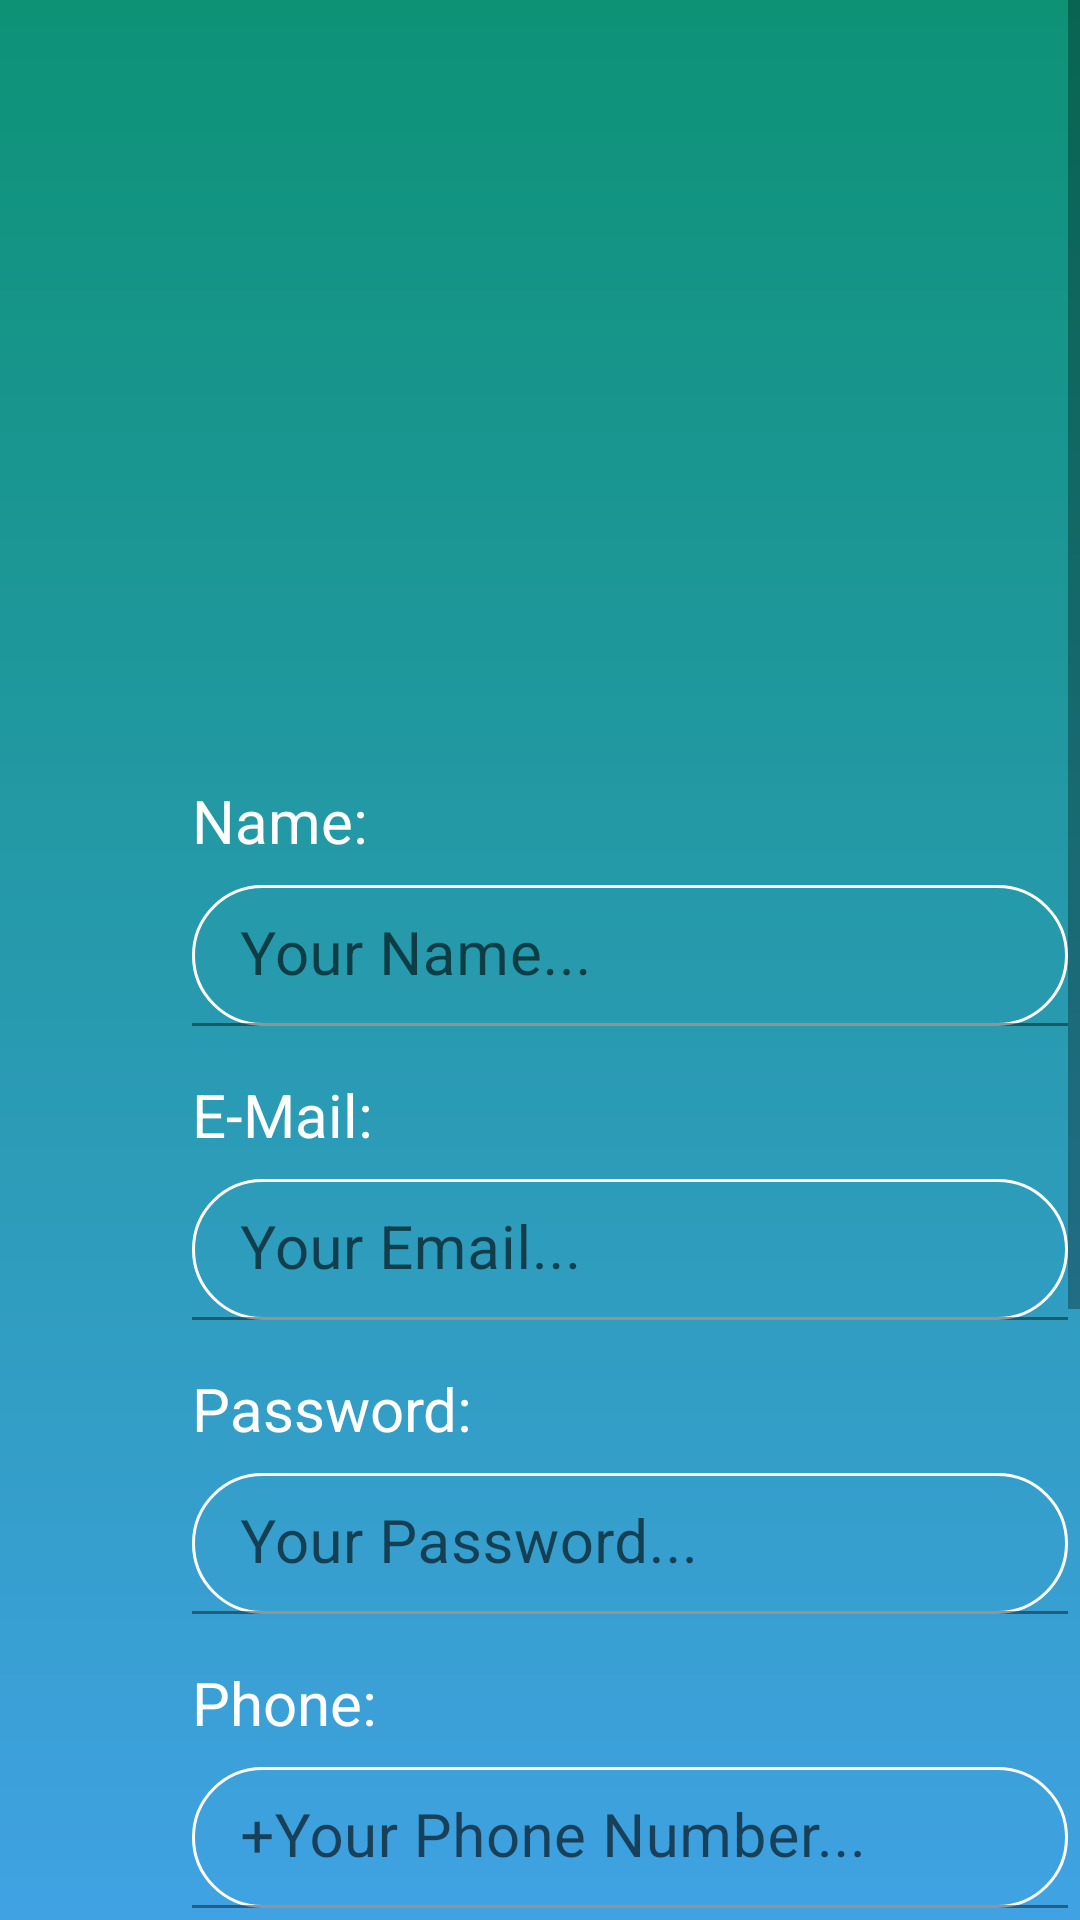

Write the Android layout XML for this screen, with the resource values it uses.
<!-- AndroidManifest.xml: application theme Theme.MyCleanMarketApp -->
<!-- res/layout/activity_register_page.xml -->
<?xml version="1.0" encoding="utf-8"?>
<RelativeLayout xmlns:android="http://schemas.android.com/apk/res/android"
    xmlns:app="http://schemas.android.com/apk/res-auto"
    xmlns:tools="http://schemas.android.com/tools"
    android:layout_width="match_parent"
    android:layout_height="match_parent"
    android:background="@drawable/gradient_background_1"
    tools:context=".ProfilePage">


    <ScrollView
        android:layout_width="match_parent"
        android:layout_height="wrap_content">

        <LinearLayout
            android:layout_width="match_parent"
            android:layout_height="wrap_content"
            android:gravity="center"
            android:orientation="vertical">

            <ImageView
                android:layout_width="200dp"
                android:layout_height="200dp"
                android:layout_marginTop="32dp"
                android:src="@drawable/icon_profile_white" />


            <TextView
                android:layout_width="278dp"
                android:layout_height="wrap_content"
                android:layout_gravity="left"
                android:layout_marginLeft="64dp"
                android:layout_marginTop="28dp"
                android:text="Name:"
                android:textColor="@color/white"
                android:textSize="20sp"></TextView>

            <com.google.android.material.textfield.TextInputLayout
                android:layout_width="match_parent"
                android:layout_height="wrap_content">

                <EditText
                    android:id="@+id/name_input"
                    android:layout_width="292dp"
                    android:layout_height="wrap_content"
                    android:layout_marginLeft="64dp"
                    android:layout_marginTop="8dp"
                    android:layout_marginRight="64dp"
                    android:background="@drawable/rounded_corner"
                    android:drawableEnd="@drawable/icon_edit_write"
                    android:hint="Your Name..."
                    android:inputType="text"
                    android:padding="10dp"
                    android:textColor="@color/white"
                    android:textColorHint="@color/white"
                    android:textSize="20sp" />
            </com.google.android.material.textfield.TextInputLayout>


            <TextView
                android:layout_width="278dp"
                android:layout_height="wrap_content"
                android:layout_gravity="left"
                android:layout_marginLeft="64dp"
                android:layout_marginTop="16dp"
                android:text="E-Mail:"
                android:textColor="@color/white"
                android:textSize="20sp"></TextView>

            <com.google.android.material.textfield.TextInputLayout
                android:layout_width="match_parent"
                android:layout_height="wrap_content">

                <EditText
                    android:id="@+id/email_input"
                    android:layout_width="292dp"
                    android:layout_height="wrap_content"
                    android:layout_marginLeft="64dp"
                    android:layout_marginTop="8dp"
                    android:layout_marginRight="64dp"
                    android:background="@drawable/rounded_corner"
                    android:drawableEnd="@drawable/icon_edit_write"
                    android:hint="Your Email..."
                    android:inputType="text"
                    android:padding="10dp"
                    android:textColor="@color/white"
                    android:textColorHint="@color/white"
                    android:textSize="20sp" />
            </com.google.android.material.textfield.TextInputLayout>

            <TextView
                android:layout_width="278dp"
                android:layout_height="wrap_content"
                android:layout_gravity="left"
                android:layout_marginLeft="64dp"
                android:layout_marginTop="16dp"
                android:text="Password:"
                android:textColor="@color/white"
                android:textSize="20sp"></TextView>

            <com.google.android.material.textfield.TextInputLayout
                android:layout_width="match_parent"
                android:layout_height="wrap_content">

                <EditText
                    android:id="@+id/password_input"
                    android:layout_width="292dp"
                    android:layout_height="wrap_content"
                    android:layout_marginLeft="64dp"
                    android:layout_marginTop="8dp"
                    android:layout_marginRight="64dp"
                    android:background="@drawable/rounded_corner"
                    android:drawableEnd="@drawable/icon_edit_write"
                    android:hint="Your Password..."
                    android:inputType="text"
                    android:padding="10dp"
                    android:textColor="@color/white"
                    android:textColorHint="@color/white"
                    android:textSize="20sp" />
            </com.google.android.material.textfield.TextInputLayout>


            <TextView
                android:layout_width="278dp"
                android:layout_height="wrap_content"
                android:layout_gravity="left"
                android:layout_marginLeft="64dp"
                android:layout_marginTop="16dp"
                android:text="Phone:"
                android:textColor="@color/white"
                android:textSize="20sp"></TextView>

            <com.google.android.material.textfield.TextInputLayout
                android:layout_width="match_parent"
                android:layout_height="wrap_content">

                <EditText
                    android:id="@+id/phone_number_input"
                    android:layout_width="292dp"
                    android:layout_height="wrap_content"
                    android:layout_marginLeft="64dp"
                    android:layout_marginTop="8dp"
                    android:layout_marginRight="64dp"
                    android:background="@drawable/rounded_corner"
                    android:drawableEnd="@drawable/icon_edit_write"
                    android:hint="+Your Phone Number..."
                    android:inputType="text"
                    android:padding="10dp"
                    android:textColor="@color/white"
                    android:textColorHint="@color/white"
                    android:textSize="20sp" />
            </com.google.android.material.textfield.TextInputLayout>


            <TextView
                android:layout_width="278dp"
                android:layout_height="wrap_content"
                android:layout_gravity="left"
                android:layout_marginLeft="64dp"
                android:layout_marginTop="16dp"
                android:text="Address:"
                android:textColor="@color/white"
                android:textSize="20sp"></TextView>

            <com.google.android.material.textfield.TextInputLayout
                android:layout_width="match_parent"
                android:layout_height="wrap_content">
            <EditText
                android:id="@+id/address_input"
                android:layout_width="292dp"
                android:layout_height="wrap_content"
                android:layout_marginLeft="64dp"
                android:layout_marginTop="8dp"
                android:layout_marginRight="64dp"
                android:background="@drawable/rounded_corner"
                android:drawableEnd="@drawable/icon_edit_write"
                android:hint="Your Address..."
                android:inputType="text"
                android:padding="10dp"
                android:textColor="@color/white"
                android:textColorHint="@color/white"
                android:textSize="20sp" />
            </com.google.android.material.textfield.TextInputLayout>

            <Button
                android:id="@+id/register_btn"
                android:layout_width="292dp"
                android:layout_height="wrap_content"
                android:layout_marginTop="32dp"
                android:backgroundTint="@color/white"
                android:padding="18dp"
                android:text="Register"
                android:textColor="#0D9276"
                android:textSize="20sp" />


            <TextView
                android:layout_width="278dp"
                android:layout_height="wrap_content"
                android:layout_gravity="center"
                android:layout_marginLeft="64dp"
                android:layout_marginTop="16dp"
                android:text="If you already have an account:"
                android:textColor="@color/white"
                android:textSize="10sp"></TextView>

            <Button
                android:id="@+id/to_log_in_btn"
                android:layout_width="292dp"
                android:layout_height="wrap_content"
                android:layout_marginTop="32dp"
                android:backgroundTint="#FC6736"
                android:padding="10dp"
                android:text="Log In"
                android:textColor="@color/black"
                android:textSize="20sp"
                android:textStyle="bold" />
        </LinearLayout>
    </ScrollView>
</RelativeLayout>
<!-- resources referenced by this layout -->
<resources>
  <!-- drawable gradient_background_1 (drawable) -->
  <?xml version="1.0" encoding="utf-8"?>
  <shape xmlns:android="http://schemas.android.com/apk/res/android">
  
      <gradient
          android:type="linear"
          android:angle="100"
          android:startColor="#0D9276"
          android:endColor="#40A2E3"
          />
  
  </shape>
  <!-- drawable rounded_corner (drawable) -->
  <?xml version="1.0" encoding="utf-8"?>
  <shape xmlns:android="http://schemas.android.com/apk/res/android"
      android:shape="rectangle">
  
      <corners
          android:radius="24dp"/>
  
      <stroke
          android:width="1dip"
          android:color="@color/white"/>
  
  </shape>
  <style name="Theme.MyCleanMarketApp" parent="Base.Theme.MyCleanMarketApp" />
  <style name="Base.Theme.MyCleanMarketApp" parent="Theme.MaterialComponents.DayNight.NoActionBar">
          
          
      </style>
  <!-- not gathered from this repository: default colours our renderer supplied (Android Studio template values) -->
  <color name="black">#FF000000</color>
  <color name="white">#FFFFFFFF</color>
</resources>
